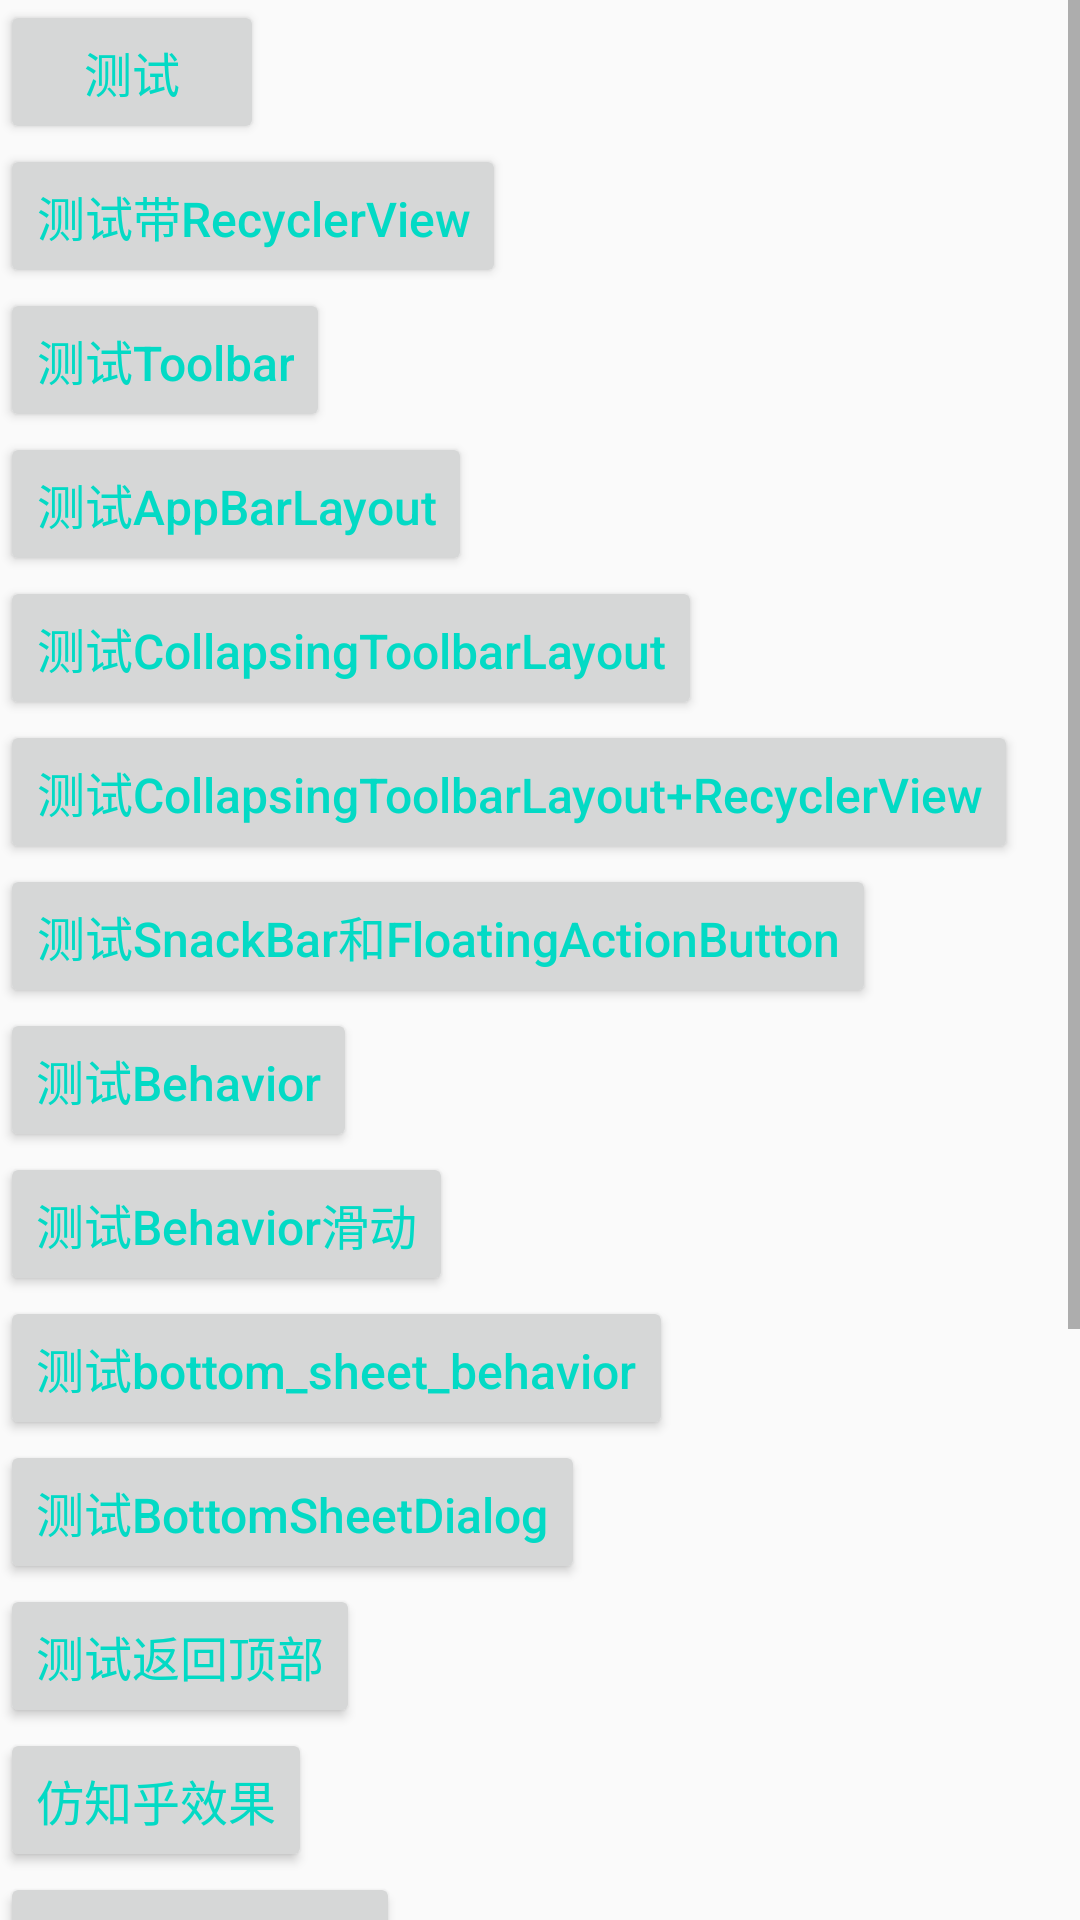

Here is an Android app screen rendered from its layout file. Give the layout XML and the strings, colors and styles it references.
<!-- AndroidManifest.xml: application theme AppTheme -->
<!-- res/layout/activity_main.xml -->
<?xml version="1.0" encoding="utf-8"?>
<ScrollView
    xmlns:android="http://schemas.android.com/apk/res/android"
    xmlns:app="http://schemas.android.com/apk/res-auto"
    xmlns:tools="http://schemas.android.com/tools"
    android:layout_width="match_parent"
    android:layout_height="match_parent">


    <LinearLayout
        android:layout_width="match_parent"
        android:layout_height="match_parent"
        android:orientation="vertical">
        <Button
            android:layout_width="wrap_content"
            android:layout_height="wrap_content"
            android:text="测试"
            android:textSize="16sp"
            android:textColor="@color/colorAccent"
            android:textAllCaps="false"
            android:onClick="test01"/>

        <Button
            android:layout_width="wrap_content"
            android:layout_height="wrap_content"
            android:text="测试带RecyclerView"
            android:textSize="16sp"
            android:textColor="@color/colorAccent"
            android:textAllCaps="false"
            android:onClick="test02"/>

        <Button
            android:layout_width="wrap_content"
            android:layout_height="wrap_content"
            android:text="测试Toolbar"
            android:textSize="16sp"
            android:textColor="@color/colorAccent"
            android:textAllCaps="false"
            android:onClick="test03"/>

        <Button
            android:layout_width="wrap_content"
            android:layout_height="wrap_content"
            android:text="测试AppBarLayout"
            android:textSize="16sp"
            android:textColor="@color/colorAccent"
            android:textAllCaps="false"
            android:onClick="test05"/>

        <Button
            android:layout_width="wrap_content"
            android:layout_height="wrap_content"
            android:text="测试CollapsingToolbarLayout"
            android:textSize="16sp"
            android:textColor="@color/colorAccent"
            android:textAllCaps="false"
            android:onClick="test06"/>

        <Button
            android:layout_width="wrap_content"
            android:layout_height="wrap_content"
            android:text="测试CollapsingToolbarLayout+RecyclerView"
            android:textSize="16sp"
            android:textColor="@color/colorAccent"
            android:textAllCaps="false"
            android:onClick="test07"/>

        <Button
            android:layout_width="wrap_content"
            android:layout_height="wrap_content"
            android:text="测试SnackBar和FloatingActionButton"
            android:textSize="16sp"
            android:textColor="@color/colorAccent"
            android:textAllCaps="false"
            android:onClick="test08"/>

        <Button
            android:layout_width="wrap_content"
            android:layout_height="wrap_content"
            android:text="测试Behavior"
            android:textSize="16sp"
            android:textColor="@color/colorAccent"
            android:textAllCaps="false"
            android:onClick="test09"/>

        <Button
            android:layout_width="wrap_content"
            android:layout_height="wrap_content"
            android:text="测试Behavior滑动"
            android:textSize="16sp"
            android:textColor="@color/colorAccent"
            android:textAllCaps="false"
            android:onClick="test10"/>

        <Button
            android:layout_width="wrap_content"
            android:layout_height="wrap_content"
            android:text="测试bottom_sheet_behavior"
            android:textSize="16sp"
            android:textColor="@color/colorAccent"
            android:textAllCaps="false"
            android:onClick="test11"/>

        <Button
            android:layout_width="wrap_content"
            android:layout_height="wrap_content"
            android:text="测试BottomSheetDialog"
            android:textSize="16sp"
            android:textColor="@color/colorAccent"
            android:textAllCaps="false"
            android:onClick="test12"/>

        <Button
            android:layout_width="wrap_content"
            android:layout_height="wrap_content"
            android:text="测试返回顶部"
            android:textSize="16sp"
            android:textColor="@color/colorAccent"
            android:textAllCaps="false"
            android:onClick="test13"/>

        <Button
            android:layout_width="wrap_content"
            android:layout_height="wrap_content"
            android:text="仿知乎效果"
            android:textSize="16sp"
            android:textColor="@color/colorAccent"
            android:textAllCaps="false"
            android:onClick="test14"/>

        <Button
            android:layout_width="wrap_content"
            android:layout_height="wrap_content"
            android:text="结合ViewPager"
            android:textSize="16sp"
            android:textColor="@color/colorAccent"
            android:textAllCaps="false"
            android:onClick="test15"/>

        <Button
            android:layout_width="wrap_content"
            android:layout_height="wrap_content"
            android:text="结合ViewPager和ToolBar"
            android:textSize="16sp"
            android:textColor="@color/colorAccent"
            android:textAllCaps="false"
            android:onClick="test16"/>

        <Button
            android:layout_width="wrap_content"
            android:layout_height="wrap_content"
            android:text="仿知乎效果--个人详情"
            android:textSize="16sp"
            android:textColor="@color/colorAccent"
            android:textAllCaps="false"
            android:onClick="test17"/>

        <Button
            android:layout_width="wrap_content"
            android:layout_height="wrap_content"
            android:text="ViewPager+Tablayout+AppBarLayout+CollapsingToolbarLayout+Toolbar"
            android:textSize="16sp"
            android:textColor="@color/colorAccent"
            android:textAllCaps="false"
            android:onClick="test18"/>

        <Button
            android:layout_width="wrap_content"
            android:layout_height="wrap_content"
            android:text="仿知乎效果--专栏页"
            android:textSize="16sp"
            android:textColor="@color/colorAccent"
            android:textAllCaps="false"
            android:onClick="test19"/>

        <Button
            android:layout_width="wrap_content"
            android:layout_height="wrap_content"
            android:text="复杂点"
            android:textSize="16sp"
            android:textColor="@color/colorAccent"
            android:textAllCaps="false"
            android:onClick="test20"/>
    </LinearLayout>

</ScrollView>
<!-- resources referenced by this layout -->
<resources>
  <style name="AppTheme" parent="Theme.AppCompat.Light.NoActionBar">
          
          <item name="colorPrimary">@color/colorPrimary</item>
          <item name="colorPrimaryDark">@color/colorPrimaryDark</item>
          <item name="colorAccent">@color/colorAccent</item>
      </style>
  <!-- not gathered from this repository: default colours our renderer supplied (Android Studio template values) -->
  <color name="colorPrimary">#FF6200EE</color>
  <color name="colorPrimaryDark">#FF3700B3</color>
  <color name="colorAccent">#FF03DAC5</color>
</resources>
